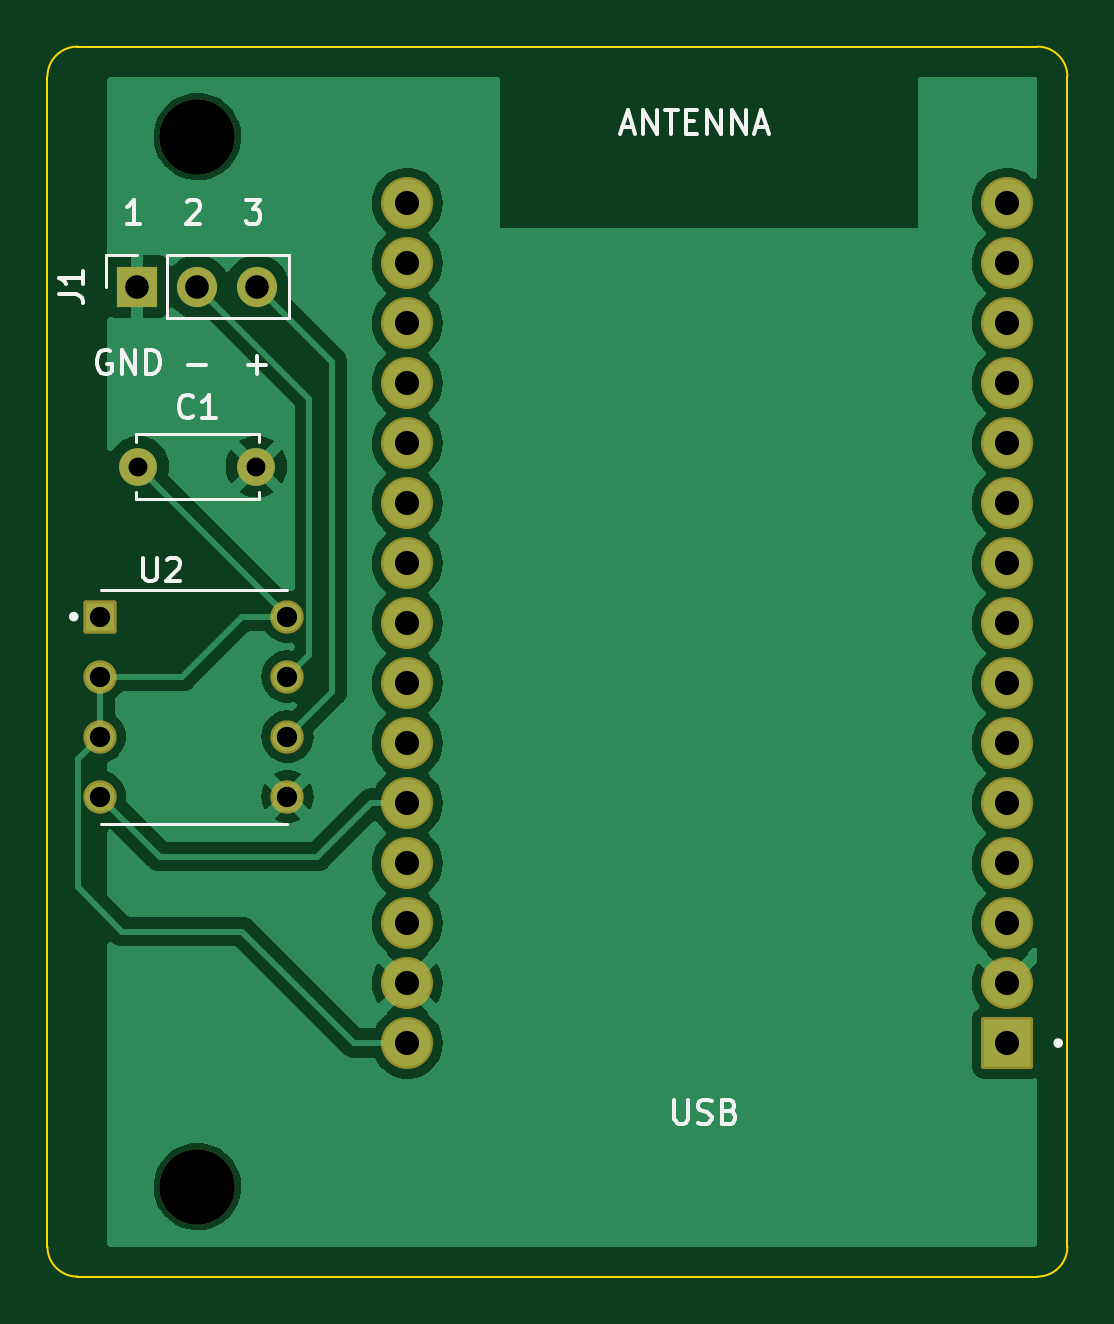
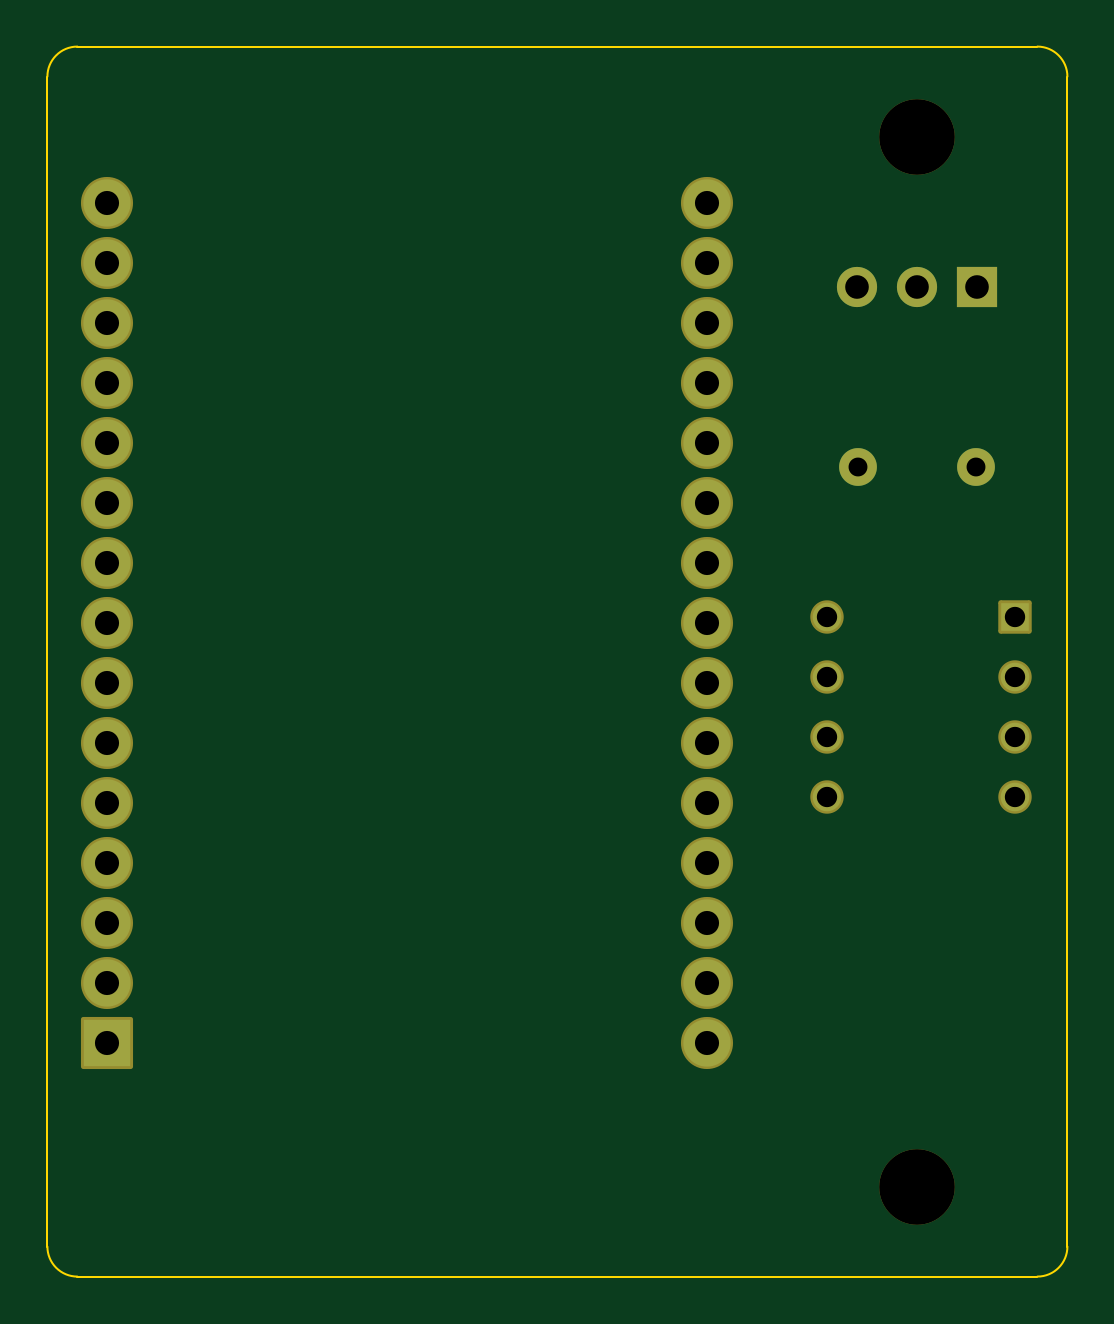
Circuit board: 11 layer files. Board 43.2 x 52.1 mm.
- bottom_copper: ESP32DMX-B_Cu.gbr (3871 bytes)
- bottom_mask: ESP32DMX-B_Mask.gbr (2603 bytes)
- paste: ESP32DMX-B_Paste.gbr (455 bytes)
- bottom_silk: ESP32DMX-B_Silkscreen.gbr (456 bytes)
- outline: ESP32DMX-Edge_Cuts.gbr (979 bytes)
- top_copper: ESP32DMX-F_Cu.gbr (50432 bytes)
- top_mask: ESP32DMX-F_Mask.gbr (2603 bytes)
- paste: ESP32DMX-F_Paste.gbr (455 bytes)
- top_silk: ESP32DMX-F_Silkscreen.gbr (10096 bytes)
- drill: ESP32DMX-NPTH.drl (370 bytes)
- drill: ESP32DMX-PTH.drl (1068 bytes)

=== bottom_copper: ESP32DMX-B_Cu.gbr ===
%TF.GenerationSoftware,KiCad,Pcbnew,7.0.2-0*%
%TF.CreationDate,2023-09-29T11:13:34+09:30*%
%TF.ProjectId,ESP32DMX,45535033-3244-44d5-982e-6b696361645f,rev?*%
%TF.SameCoordinates,Original*%
%TF.FileFunction,Copper,L2,Bot*%
%TF.FilePolarity,Positive*%
%FSLAX46Y46*%
G04 Gerber Fmt 4.6, Leading zero omitted, Abs format (unit mm)*
G04 Created by KiCad (PCBNEW 7.0.2-0) date 2023-09-29 11:13:34*
%MOMM*%
%LPD*%
G01*
G04 APERTURE LIST*
%TA.AperFunction,ComponentPad*%
%ADD10R,2.000000X2.000000*%
%TD*%
%TA.AperFunction,ComponentPad*%
%ADD11C,2.000000*%
%TD*%
%TA.AperFunction,ComponentPad*%
%ADD12R,1.210000X1.210000*%
%TD*%
%TA.AperFunction,ComponentPad*%
%ADD13C,1.210000*%
%TD*%
%TA.AperFunction,ComponentPad*%
%ADD14C,1.600000*%
%TD*%
%TA.AperFunction,ComponentPad*%
%ADD15R,1.700000X1.700000*%
%TD*%
%TA.AperFunction,ComponentPad*%
%ADD16O,1.700000X1.700000*%
%TD*%
G04 APERTURE END LIST*
D10*
%TO.P,U1,1,3V3*%
%TO.N,unconnected-(U1-3V3-Pad1)*%
X93980000Y-101875000D03*
D11*
%TO.P,U1,2,GND*%
%TO.N,GND*%
X93980000Y-99335000D03*
%TO.P,U1,3,D15*%
%TO.N,unconnected-(U1-D15-Pad3)*%
X93980000Y-96795000D03*
%TO.P,U1,4,D2*%
%TO.N,unconnected-(U1-D2-Pad4)*%
X93980000Y-94255000D03*
%TO.P,U1,5,D4*%
%TO.N,unconnected-(U1-D4-Pad5)*%
X93980000Y-91715000D03*
%TO.P,U1,6,RX2*%
%TO.N,unconnected-(U1-RX2-Pad6)*%
X93980000Y-89175000D03*
%TO.P,U1,7,TX2*%
%TO.N,unconnected-(U1-TX2-Pad7)*%
X93980000Y-86635000D03*
%TO.P,U1,8,D5*%
%TO.N,unconnected-(U1-D5-Pad8)*%
X93980000Y-84095000D03*
%TO.P,U1,9,D18*%
%TO.N,unconnected-(U1-D18-Pad9)*%
X93980000Y-81555000D03*
%TO.P,U1,10,D19*%
%TO.N,unconnected-(U1-D19-Pad10)*%
X93980000Y-79015000D03*
%TO.P,U1,11,D21*%
%TO.N,unconnected-(U1-D21-Pad11)*%
X93980000Y-76475000D03*
%TO.P,U1,12,RX0*%
%TO.N,unconnected-(U1-RX0-Pad12)*%
X93980000Y-73935000D03*
%TO.P,U1,13,TX0*%
%TO.N,unconnected-(U1-TX0-Pad13)*%
X93980000Y-71395000D03*
%TO.P,U1,14,D22*%
%TO.N,unconnected-(U1-D22-Pad14)*%
X93980000Y-68855000D03*
%TO.P,U1,15,D23*%
%TO.N,unconnected-(U1-D23-Pad15)*%
X93980000Y-66315000D03*
%TO.P,U1,30,VIN*%
%TO.N,+5V*%
X68580000Y-101875000D03*
%TO.P,U1,29,GND*%
%TO.N,GND*%
X68580000Y-99335000D03*
%TO.P,U1,28,D13*%
%TO.N,unconnected-(U1-D13-Pad28)*%
X68580000Y-96795000D03*
%TO.P,U1,27,D12*%
%TO.N,unconnected-(U1-D12-Pad27)*%
X68580000Y-94255000D03*
%TO.P,U1,26,D14*%
%TO.N,/DMX_DATA*%
X68580000Y-91715000D03*
%TO.P,U1,25,D27*%
%TO.N,unconnected-(U1-D27-Pad25)*%
X68580000Y-89175000D03*
%TO.P,U1,24,D26*%
%TO.N,unconnected-(U1-D26-Pad24)*%
X68580000Y-86635000D03*
%TO.P,U1,23,D25*%
%TO.N,unconnected-(U1-D25-Pad23)*%
X68580000Y-84095000D03*
%TO.P,U1,22,D33*%
%TO.N,unconnected-(U1-D33-Pad22)*%
X68580000Y-81555000D03*
%TO.P,U1,21,D32*%
%TO.N,unconnected-(U1-D32-Pad21)*%
X68580000Y-79015000D03*
%TO.P,U1,20,D35*%
%TO.N,unconnected-(U1-D35-Pad20)*%
X68580000Y-76475000D03*
%TO.P,U1,19,D34*%
%TO.N,unconnected-(U1-D34-Pad19)*%
X68580000Y-73935000D03*
%TO.P,U1,18,VN*%
%TO.N,unconnected-(U1-VN-Pad18)*%
X68580000Y-71395000D03*
%TO.P,U1,17,VP*%
%TO.N,unconnected-(U1-VP-Pad17)*%
X68580000Y-68855000D03*
%TO.P,U1,16,EN*%
%TO.N,unconnected-(U1-EN-Pad16)*%
X68580000Y-66315000D03*
%TD*%
D12*
%TO.P,U2,1,RO*%
%TO.N,unconnected-(U2-RO-Pad1)*%
X55560000Y-83820000D03*
D13*
%TO.P,U2,2,~{RE}*%
%TO.N,+5V*%
X55560000Y-86360000D03*
%TO.P,U2,3,DE*%
X55560000Y-88900000D03*
%TO.P,U2,4,DI*%
%TO.N,/DMX_DATA*%
X55560000Y-91440000D03*
%TO.P,U2,5,GND*%
%TO.N,GND*%
X63500000Y-91440000D03*
%TO.P,U2,6,A*%
%TO.N,/XLR_PIN3*%
X63500000Y-88900000D03*
%TO.P,U2,7,B*%
%TO.N,/XLR_PIN2*%
X63500000Y-86360000D03*
%TO.P,U2,8,VCC*%
%TO.N,+5V*%
X63500000Y-83820000D03*
%TD*%
D14*
%TO.P,C1,1*%
%TO.N,+5V*%
X57190000Y-77470000D03*
%TO.P,C1,2*%
%TO.N,GND*%
X62190000Y-77470000D03*
%TD*%
D15*
%TO.P,J1,1,Pin_1*%
%TO.N,GND*%
X57150000Y-69850000D03*
D16*
%TO.P,J1,2,Pin_2*%
%TO.N,/XLR_PIN2*%
X59690000Y-69850000D03*
%TO.P,J1,3,Pin_3*%
%TO.N,/XLR_PIN3*%
X62230000Y-69850000D03*
%TD*%
M02*

=== bottom_mask: ESP32DMX-B_Mask.gbr (2603 bytes, source withheld) ===
=== paste: ESP32DMX-B_Paste.gbr ===
%TF.GenerationSoftware,KiCad,Pcbnew,7.0.2-0*%
%TF.CreationDate,2023-09-29T11:13:34+09:30*%
%TF.ProjectId,ESP32DMX,45535033-3244-44d5-982e-6b696361645f,rev?*%
%TF.SameCoordinates,Original*%
%TF.FileFunction,Paste,Bot*%
%TF.FilePolarity,Positive*%
%FSLAX46Y46*%
G04 Gerber Fmt 4.6, Leading zero omitted, Abs format (unit mm)*
G04 Created by KiCad (PCBNEW 7.0.2-0) date 2023-09-29 11:13:34*
%MOMM*%
%LPD*%
G01*
G04 APERTURE LIST*
G04 APERTURE END LIST*
M02*

=== bottom_silk: ESP32DMX-B_Silkscreen.gbr ===
%TF.GenerationSoftware,KiCad,Pcbnew,7.0.2-0*%
%TF.CreationDate,2023-09-29T11:13:34+09:30*%
%TF.ProjectId,ESP32DMX,45535033-3244-44d5-982e-6b696361645f,rev?*%
%TF.SameCoordinates,Original*%
%TF.FileFunction,Legend,Bot*%
%TF.FilePolarity,Positive*%
%FSLAX46Y46*%
G04 Gerber Fmt 4.6, Leading zero omitted, Abs format (unit mm)*
G04 Created by KiCad (PCBNEW 7.0.2-0) date 2023-09-29 11:13:34*
%MOMM*%
%LPD*%
G01*
G04 APERTURE LIST*
G04 APERTURE END LIST*
M02*

=== outline: ESP32DMX-Edge_Cuts.gbr ===
%TF.GenerationSoftware,KiCad,Pcbnew,7.0.2-0*%
%TF.CreationDate,2023-09-29T11:13:34+09:30*%
%TF.ProjectId,ESP32DMX,45535033-3244-44d5-982e-6b696361645f,rev?*%
%TF.SameCoordinates,Original*%
%TF.FileFunction,Profile,NP*%
%FSLAX46Y46*%
G04 Gerber Fmt 4.6, Leading zero omitted, Abs format (unit mm)*
G04 Created by KiCad (PCBNEW 7.0.2-0) date 2023-09-29 11:13:34*
%MOMM*%
%LPD*%
G01*
G04 APERTURE LIST*
%TA.AperFunction,Profile*%
%ADD10C,0.100000*%
%TD*%
G04 APERTURE END LIST*
D10*
X53340000Y-110490000D02*
G75*
G03*
X54610000Y-111760000I1270000J0D01*
G01*
X53340000Y-110490000D02*
X53340000Y-60960000D01*
X95250000Y-111760000D02*
G75*
G03*
X96520000Y-110490000I0J1270000D01*
G01*
X96520000Y-60960000D02*
X96520000Y-110490000D01*
X54610000Y-111760000D02*
X95250000Y-111760000D01*
X54610000Y-59690000D02*
G75*
G03*
X53340000Y-60960000I0J-1270000D01*
G01*
X96520000Y-60960000D02*
G75*
G03*
X95250000Y-59690000I-1270000J0D01*
G01*
X54610000Y-59690000D02*
X95250000Y-59690000D01*
M02*

=== top_copper: ESP32DMX-F_Cu.gbr (50432 bytes, source omitted) ===
=== top_mask: ESP32DMX-F_Mask.gbr (2603 bytes, source withheld) ===
=== paste: ESP32DMX-F_Paste.gbr ===
%TF.GenerationSoftware,KiCad,Pcbnew,7.0.2-0*%
%TF.CreationDate,2023-09-29T11:13:34+09:30*%
%TF.ProjectId,ESP32DMX,45535033-3244-44d5-982e-6b696361645f,rev?*%
%TF.SameCoordinates,Original*%
%TF.FileFunction,Paste,Top*%
%TF.FilePolarity,Positive*%
%FSLAX46Y46*%
G04 Gerber Fmt 4.6, Leading zero omitted, Abs format (unit mm)*
G04 Created by KiCad (PCBNEW 7.0.2-0) date 2023-09-29 11:13:34*
%MOMM*%
%LPD*%
G01*
G04 APERTURE LIST*
G04 APERTURE END LIST*
M02*

=== top_silk: ESP32DMX-F_Silkscreen.gbr (10096 bytes, source omitted) ===
=== drill: ESP32DMX-NPTH.drl ===
M48
; DRILL file {KiCad 7.0.2-0} date 2023 September 29, Friday 11:13:40
; FORMAT={-:-/ absolute / inch / decimal}
; #@! TF.CreationDate,2023-09-29T11:13:40+09:30
; #@! TF.GenerationSoftware,Kicad,Pcbnew,7.0.2-0
; #@! TF.FileFunction,NonPlated,1,2,NPTH
FMAT,2
INCH
; #@! TA.AperFunction,NonPlated,NPTH,ComponentDrill
T1C0.1260
%
G90
G05
T1
X2.35Y-2.5
X2.35Y-4.25
T0
M30

=== drill: ESP32DMX-PTH.drl ===
M48
; DRILL file {KiCad 7.0.2-0} date 2023 September 29, Friday 11:13:40
; FORMAT={-:-/ absolute / inch / decimal}
; #@! TF.CreationDate,2023-09-29T11:13:40+09:30
; #@! TF.GenerationSoftware,Kicad,Pcbnew,7.0.2-0
; #@! TF.FileFunction,Plated,1,2,PTH
FMAT,2
INCH
; #@! TA.AperFunction,Plated,PTH,ComponentDrill
T1C0.0315
; #@! TA.AperFunction,Plated,PTH,ComponentDrill
T2C0.0339
; #@! TA.AperFunction,Plated,PTH,ComponentDrill
T3C0.0394
; #@! TA.AperFunction,Plated,PTH,ComponentDrill
T4C0.0402
%
G90
G05
T1
X2.2516Y-3.05
X2.4484Y-3.05
T2
X2.1874Y-3.3
X2.1874Y-3.4
X2.1874Y-3.5
X2.1874Y-3.6
X2.5Y-3.3
X2.5Y-3.4
X2.5Y-3.5
X2.5Y-3.6
T3
X2.25Y-2.75
X2.35Y-2.75
X2.45Y-2.75
T4
X2.7Y-2.6108
X2.7Y-2.7108
X2.7Y-2.8108
X2.7Y-2.9108
X2.7Y-3.0108
X2.7Y-3.1108
X2.7Y-3.2108
X2.7Y-3.3108
X2.7Y-3.4108
X2.7Y-3.5108
X2.7Y-3.6108
X2.7Y-3.7108
X2.7Y-3.8108
X2.7Y-3.9108
X2.7Y-4.0108
X3.7Y-2.6108
X3.7Y-2.7108
X3.7Y-2.8108
X3.7Y-2.9108
X3.7Y-3.0108
X3.7Y-3.1108
X3.7Y-3.2108
X3.7Y-3.3108
X3.7Y-3.4108
X3.7Y-3.5108
X3.7Y-3.6108
X3.7Y-3.7108
X3.7Y-3.8108
X3.7Y-3.9108
X3.7Y-4.0108
T0
M30

